Run: headless pygame with SDL's dummy video driver; simulated clock (each Clock.tick advances the game by its frame time, no real sleeping); random seed 0; keys injected as events and as key.get_pressed() state; mouse plan: one left click at the window centre at the start of phase 2, then a move to the lower-right quarter at the start of phase 3.
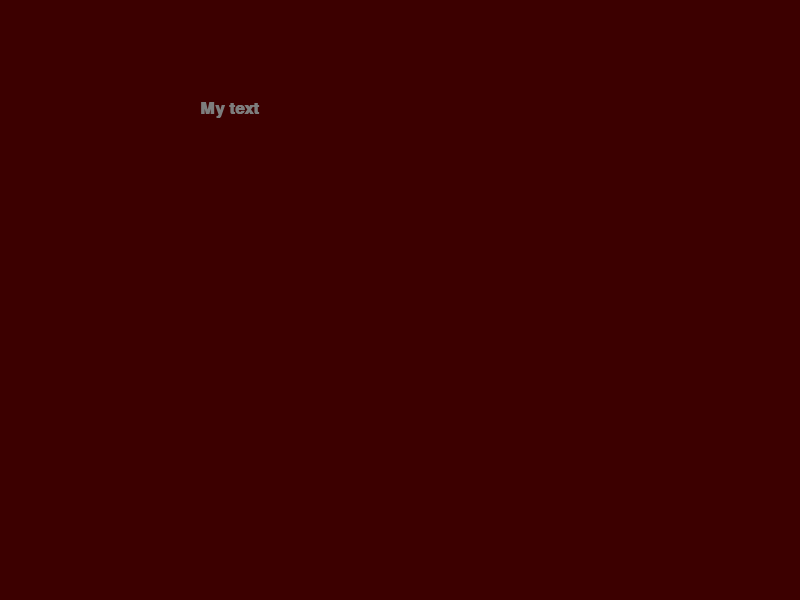
Frame 1 of 4 · flips 1–60 · no input
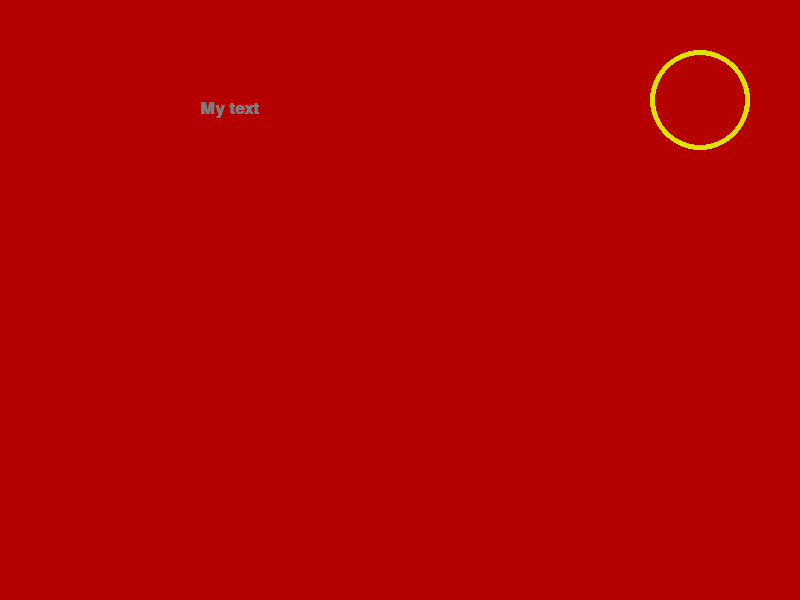
Frame 2 of 4 · flips 61–180 · clicked the window centre · tapped SPACE, RETURN · held RIGHT (→), D
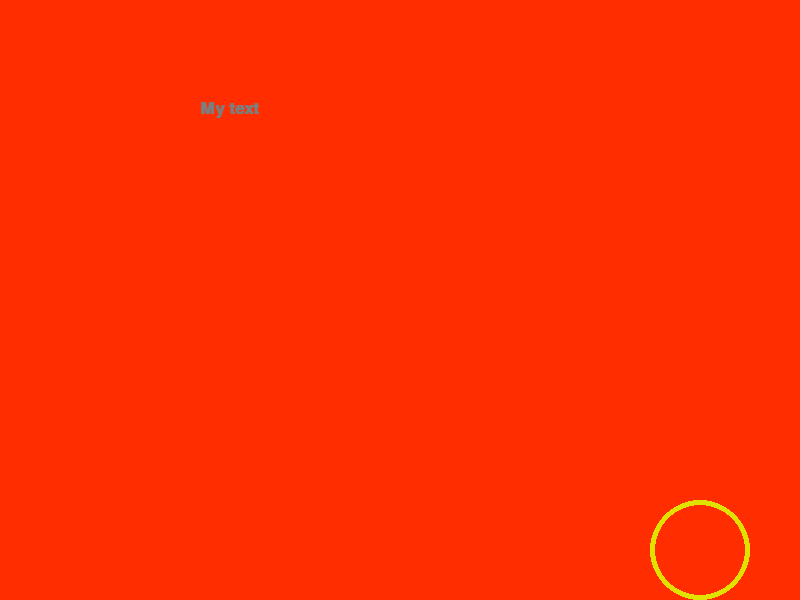
Frame 3 of 4 · flips 181–300 · moved the mouse to the lower-right quarter · held DOWN (↓), S
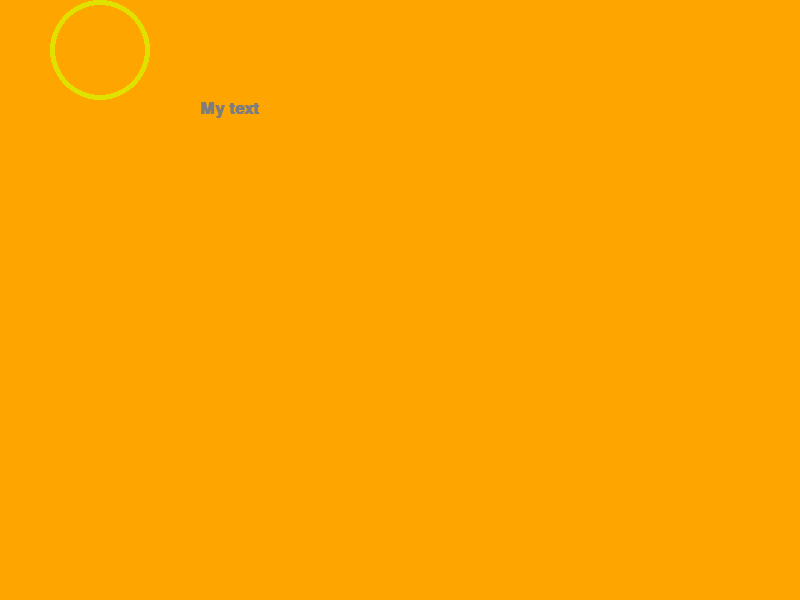
Frame 4 of 4 · flips 301–420 · held LEFT (←), A, UP (↑), W

The pygame program that drew these frames:

import pygame

WHITE_COLOR = (255, 255, 255)
BLACK_COLOR = (0, 0, 0)
GRAY_COLOR = (125, 125, 125)
LIGHT_BLUE_COLOR = (64, 128, 255)
GREEN_COLOR = (0, 200, 64)
YELLOW_COLOR = (225, 225, 0)
PINK_COLOR = (230, 50, 230)



pygame.init()
WIDTH_DISPLAY = 800
HEIGHT_DISPLAY = 600
gameDisplay = pygame.display.set_mode((WIDTH_DISPLAY, HEIGHT_DISPLAY))

pygame.display.set_caption('My first game')

COLOR = [0, 0, 0]  # RGB
# Loop until the user clicks the close button.
done = False
# Used to manage how fast the screen updates
clock = pygame.time.Clock()
gameDisplay.fill(tuple(COLOR))

circle = False
circle_x = 100
circle_y = 100
circle_r = 50
DELTA_STEP = 5
# -------- Main Program Loop -----------
while not done:

    # --- Main event loop
    for event in pygame.event.get():  # User did something
        if event.type == pygame.QUIT:  # If user clicked close
            done = True  # Flag that we are done so we exit this loop
        elif event.type == pygame.KEYDOWN:
            print("User pressed a key.")
        elif event.type == pygame.KEYUP:
            print("User let go of a key.")
        elif event.type == pygame.MOUSEBUTTONDOWN:
            circle = not circle

            print("User pressed a mouse button")
    # --- Game logic should go here
    # --- Drawing code should go here
    # First, clear the screen to white. Don't put other drawing commands
    # above this, or they will be erased with this command.

    if COLOR[0] >= 255:
        if COLOR[1] >= 255:
            if COLOR[2] >= 255:
                COLOR = [0, 0, 0]
            else:
                COLOR[2] += 1
        else:
            COLOR[1] += 1
    else:
        COLOR[0] += 1
    gameDisplay.fill(tuple(COLOR))

    keys = pygame.key.get_pressed()

    if keys[pygame.K_LEFT]:
        if circle_x > circle_r:
            circle_x = circle_x - DELTA_STEP
    if keys[pygame.K_RIGHT]:
        if circle_x < WIDTH_DISPLAY - circle_r:
            circle_x = circle_x + DELTA_STEP
    if keys[pygame.K_UP]:
        if circle_y > circle_r:
            circle_y = circle_y - DELTA_STEP
    if keys[pygame.K_DOWN]:
        if circle_y < HEIGHT_DISPLAY - circle_r:
            circle_y = circle_y + DELTA_STEP

    if circle:
        pygame.draw.circle(gameDisplay, YELLOW_COLOR, (circle_x, circle_y), circle_r, 5)
    font = pygame.font.SysFont('Calibri', 25, True, False)
    text = font.render("My text", True, GRAY_COLOR)
    gameDisplay.blit(text, [200, 100])
    # --- Go ahead and update the screen with what we've drawn.
    pygame.display.update()
    # --- Limit to 60 frames per second
    clock.tick(60)
